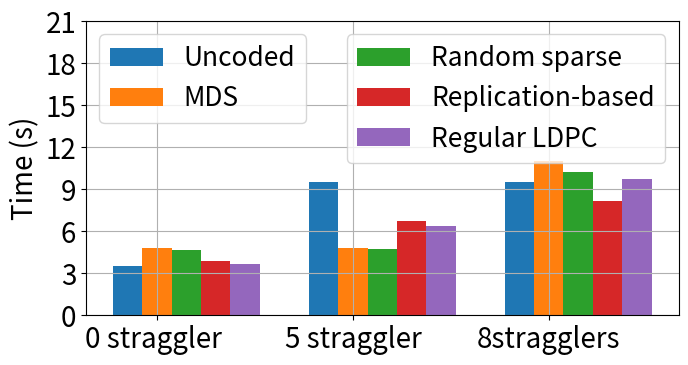

Reproduce this figure in Python.
import matplotlib
import matplotlib.pyplot as plt
import numpy as np
import argparse
from matplotlib.ticker import MaxNLocator
# predator prey environment: simple_tag
def parse_args():
    parser = argparse.ArgumentParser("Figure comparison")
    # Environment
    parser.add_argument("--num_agents", type=int, default="8", help="num agents")


    return parser.parse_args()

def autolabel(rects):
    """Attach a text label above each bar in *rects*, displaying its height."""
    for rect in rects:
        height = rect.get_height()

arglist = parse_args()

labels = ['0 straggler ', '5 straggler', '8stragglers']

# 8 agents
if(arglist.num_agents == 8):
    Original = [4.567,  0, 0]
    Uncoded = [3.52, 9.52, 9.54]
    MDS = [4.82, 4.80, 11.04]
    RandomLinear = [4.66, 4.73, 10.24]
    Replication = [3.91, 6.75, 8.16]
    LDPC = [3.65, 6.37, 9.71]


# 10 agents
if(arglist.num_agents == 10):
    Original = [6.56,  0, 0]
    Uncoded = [4.37, 10.34, 10.35]
    MDS = [6.87, 6.87, 12.66]
    RandomLinear = [6.43, 6.36, 12.34]
    Replication = [4.42, 10.12, 10.20]
    LDPC = [4.52, 7.96, 10.85]


x = np.arange(len(labels))  # the label locations
width = 0.15  # the width of the bars

fig, ax = plt.subplots(figsize=(7.5,3.5))
#plt.figure(figsize=(7,4.3))
#rects1 = ax.bar(x-0.3 , Original, width, label='Original MADDPG')
rects2 = ax.bar(x -0.15, Uncoded, width, label='Uncoded')
rects3 = ax.bar(x , MDS, width,label='MDS')
rects4 = ax.bar(x + 0.15, RandomLinear, width)
rects5 = ax.bar(x + 0.3, Replication, width)
rects6 = ax.bar(x + 0.45, LDPC, width)
# rects4 = ax.bar(x + 0.15, RandomLinear, width,label='Random sparse')
# rects5 = ax.bar(x + 0.3, Replication, width,label='Replication-based')
# rects6 = ax.bar(x + 0.45, LDPC, width,label='Regular LDPC')

# Add some text for labels, title and custom x-axis tick labels, etc.
ax.set_ylabel('Time (s)', fontsize=20)
ax.set_xticks(x)
ax.set_xticklabels(labels,fontsize=20)
leg1 = ax.legend(loc='upper left', fontsize=19)

# Add second legend for the maxes and mins.
# leg1 will be removed from figure
leg2 = ax.legend([rects4,rects5,rects6],['Random sparse','Replication-based','Regular LDPC'],loc='upper right',fontsize=19)
# Manually add the first legend back
ax.add_artist(leg1)
ax.yaxis.set_major_locator(MaxNLocator(integer=True))



#autolabel(rects1)
autolabel(rects2)
autolabel(rects3)
autolabel(rects4)
autolabel(rects5)
autolabel(rects6)

fig.tight_layout()
if(arglist.num_agents == 10):
    plt.ylim((0, 24))
else:
    plt.ylim((0, 21))
#plt.legend(fontsize=16)
#plt.ticklabel_format(style='sci', axis='y', scilimits=(0,0))
plt.yticks(fontsize=20)
plt.grid()
plt.subplots_adjust(left=0.11, bottom=0.12, right=0.9, top=0.96, wspace=None, hspace=None)
plt.savefig('push%d.png' %arglist.num_agents, transparent = True)


#plt.show()
